Run: headless pygame with SDL's dummy video driver; simulated clock (each Clock.tick advances the game by its frame time, no real sleeping); random seed 0; keys injected as events and as key.get_pressed() state; no mouse input.
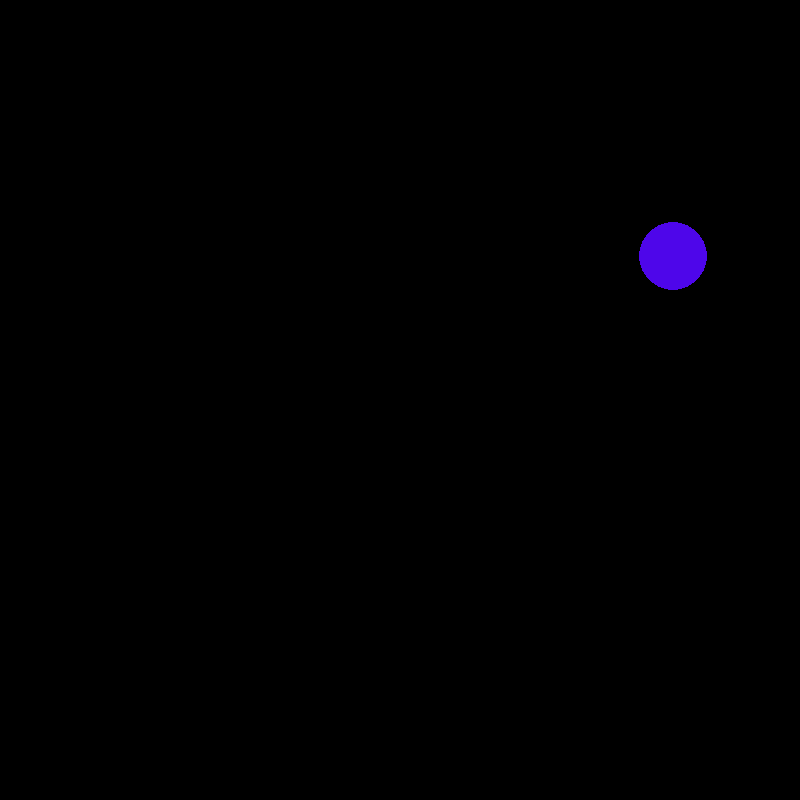
Frame 1 of 4 · flips 1–60 · no input
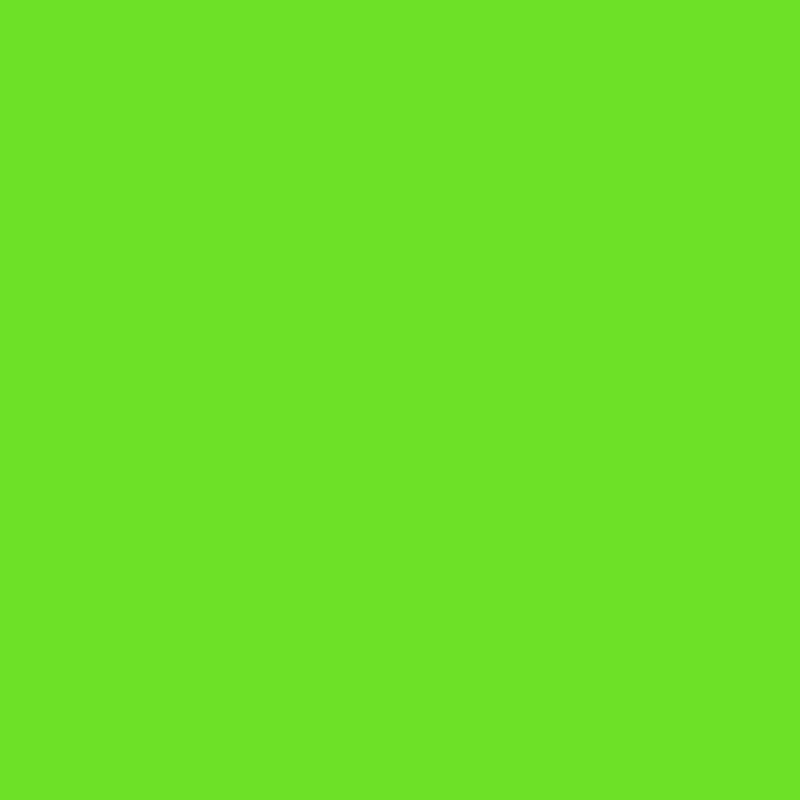
Frame 2 of 4 · flips 61–180 · tapped SPACE, RETURN · held RIGHT (→), D
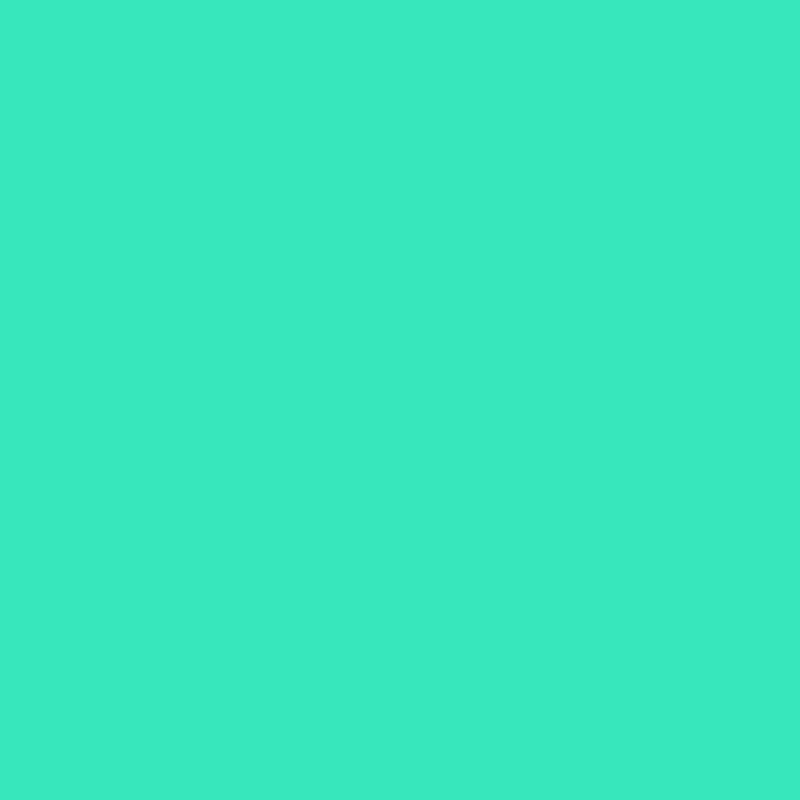
Frame 3 of 4 · flips 181–300 · held DOWN (↓), S
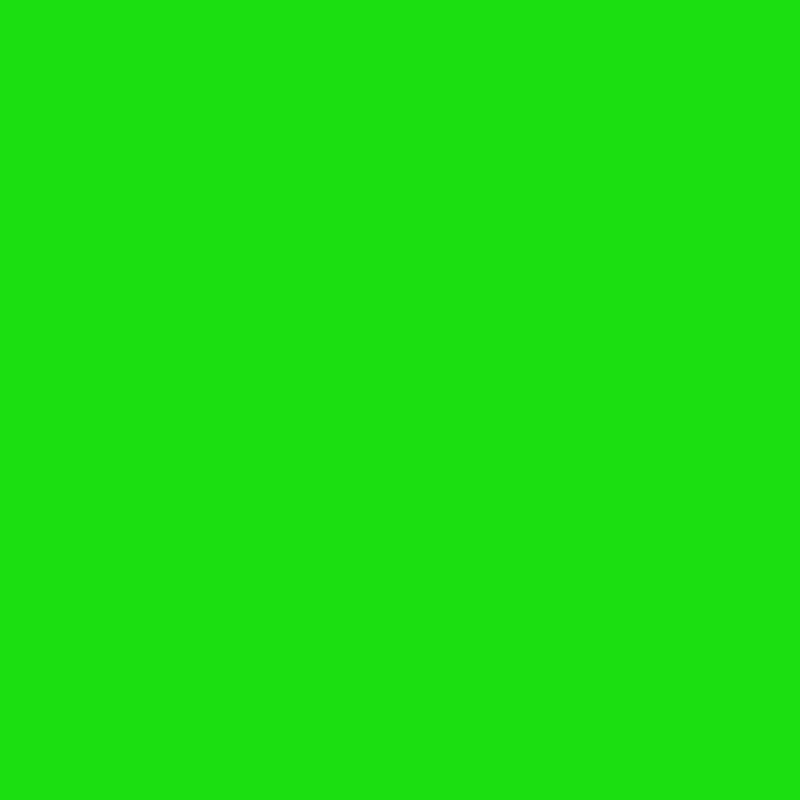
Frame 4 of 4 · flips 301–420 · held LEFT (←), A, UP (↑), W

The pygame program that drew these frames:

import pygame
import random
import sys

from pygame import QUIT

DISPLAYSURF = pygame.display.set_mode((800, 800), pygame.RESIZABLE)
fpsClock = pygame.time.Clock()
FPS = 60

tick = 0
linetick = 0









def drawCircle(radius,x,y,color):
    global tick
    if tick == FPS:
        tick = 0
        pygame.draw.circle(DISPLAYSURF,color,(x,y),radius)
    else:
        tick += 1
def colorChange():
    global tick
    if tick == FPS:
        tick = 1
        DISPLAYSURF.fill((random.randint(0, 255), random.randint(0, 255), random.randint(0, 255)))
    else:
        tick += 1


def drawLine():
    global linetick
    if linetick == FPS:
        linetick = 1
        pygame.draw.line(DISPLAYSURF, (0, 0, 0), (random.randint(0, DISPLAYSURF.get_width()), random.randint(0, DISPLAYSURF.get_height())), (random.randint(0, DISPLAYSURF.get_width()), random.randint(0, DISPLAYSURF.get_height())))
        print("lol")
    else:
        linetick += 1


while True:
    drawCircle(random.randint(10, 50), random.randint(0, 800), random.randint(0, 800),(random.randint(0, 255), random.randint(0, 255), random.randint(0, 255)))
    colorChange()
    drawLine()
    for event in pygame.event.get():
        if event.type == QUIT:
            pygame.quit()
            print('l8r sk8r')
            sys.exit()
    pygame.display.update()
    fpsClock.tick(FPS)
